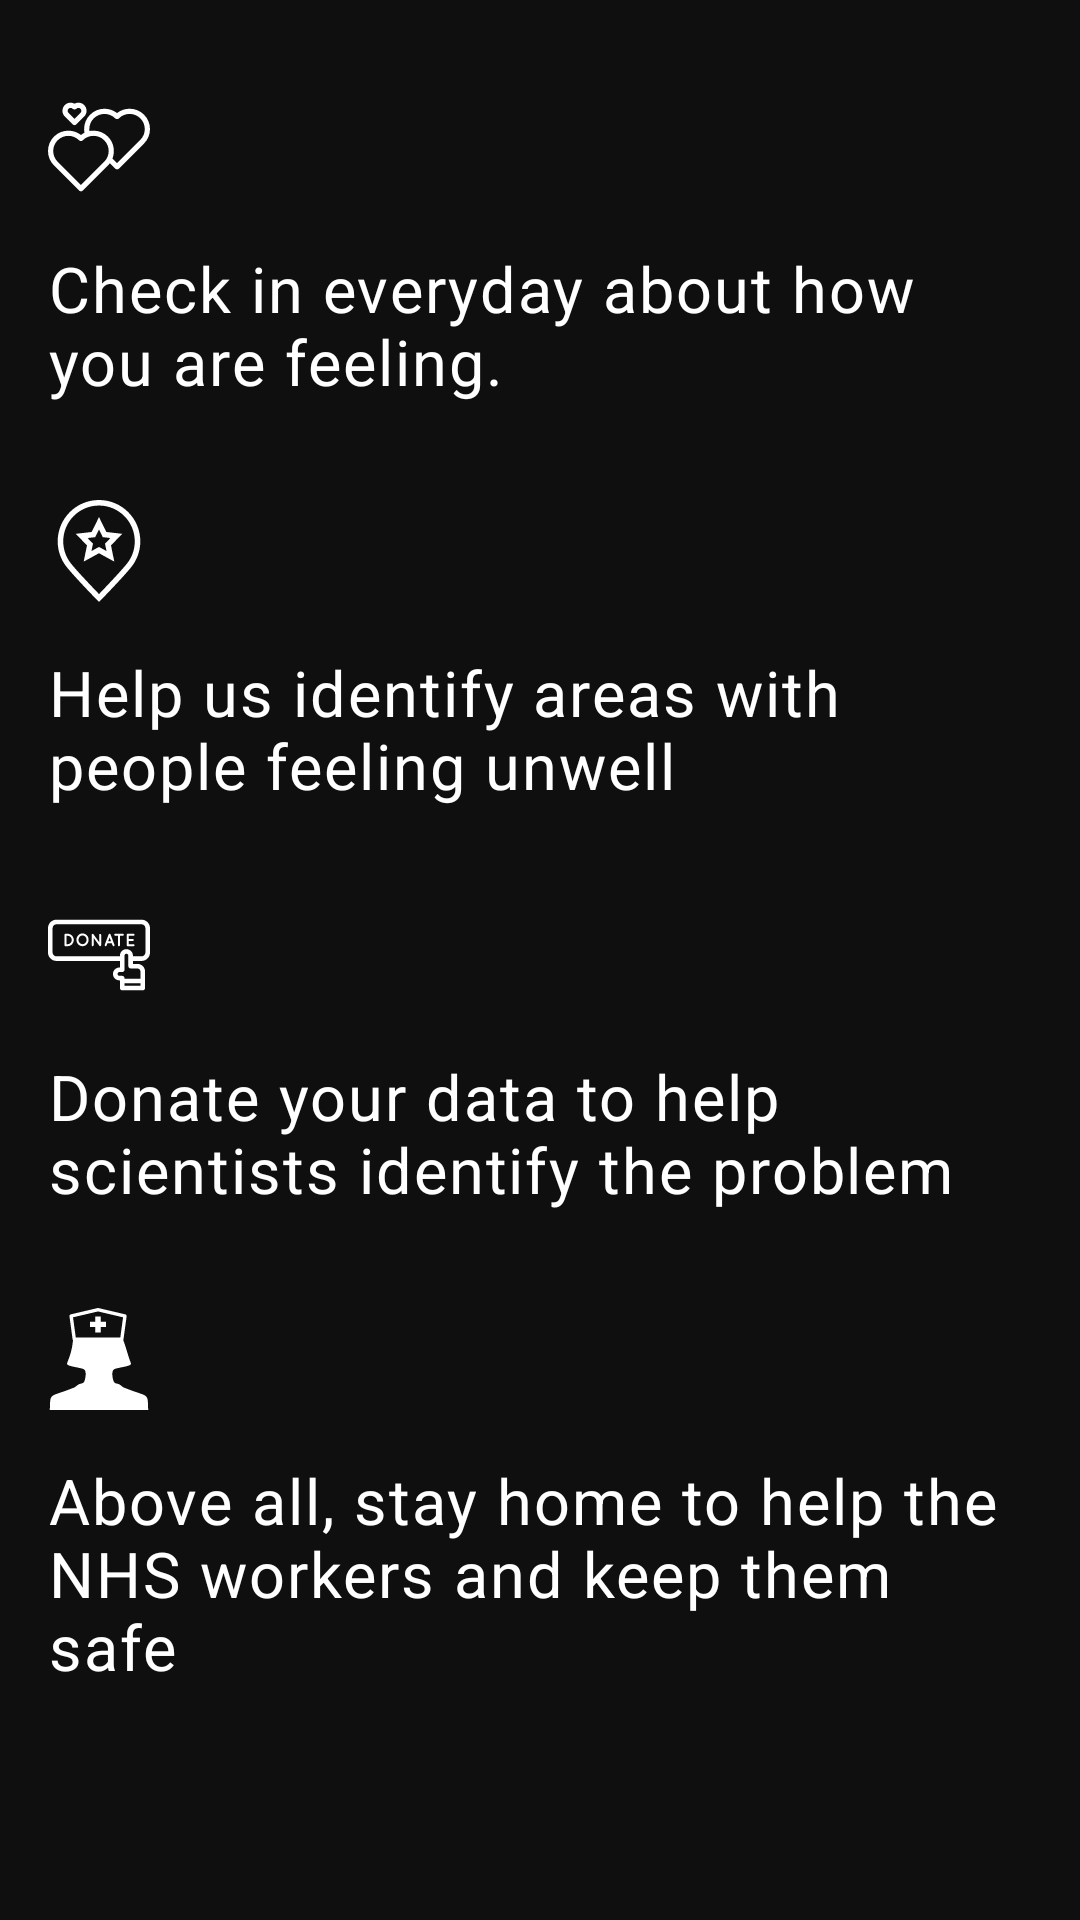

Reconstruct the res/layout file that produces this screen, plus the resources it refers to.
<!-- AndroidManifest.xml: application theme DarkTheme -->
<!-- res/layout/introduction_fragment.xml -->
<?xml version="1.0" encoding="utf-8"?>
<androidx.constraintlayout.widget.ConstraintLayout
    android:layout_width="match_parent"
    android:layout_height="match_parent"
    xmlns:android="http://schemas.android.com/apk/res/android"
    xmlns:app="http://schemas.android.com/apk/res-auto">

    <ScrollView
        android:id="@+id/main_scroll_view"
        app:layout_constraintTop_toTopOf="parent"
        app:layout_constraintStart_toStartOf="parent"
        android:layout_width="match_parent"
        android:paddingBottom="65dp"
        android:clipToPadding="false"
        android:layout_height="wrap_content">

        <androidx.constraintlayout.widget.ConstraintLayout
            android:layout_width="match_parent"
            android:layout_marginTop="16dp"
            app:layout_constraintTop_toTopOf="parent"
            app:layout_constraintStart_toStartOf="parent"
            android:layout_height="wrap_content">

            <androidx.appcompat.widget.AppCompatImageView
                android:id="@+id/icon_1"
                app:layout_constraintTop_toTopOf="parent"
                app:layout_constraintStart_toStartOf="parent"
                android:paddingLeft="16dp"
                android:paddingTop="16dp"
                app:srcCompat="@drawable/hearts"
                app:tint="?appTextColorPrimary"
                android:layout_width="50dp"
                android:layout_height="50dp" />

            <TextView
                android:id="@+id/textView_1"
                android:padding="16dp"
                android:textSize="21sp"
                style="@style/TextAppearance.MaterialComponents.Body1"
                app:layout_constraintStart_toStartOf="parent"
                android:layout_width="wrap_content"
                android:layout_height="wrap_content"
                android:text="@string/check_in"
                app:layout_constraintTop_toBottomOf="@id/icon_1"
                android:textColor="?appTextColorPrimary" />

            <androidx.appcompat.widget.AppCompatImageView
                android:id="@+id/icon_2"
                app:layout_constraintTop_toBottomOf="@id/textView_1"
                app:layout_constraintStart_toStartOf="parent"
                android:paddingLeft="16dp"
                android:paddingTop="16dp"
                app:srcCompat="@drawable/location"
                app:tint="?appTextColorPrimary"
                android:layout_width="50dp"
                android:layout_height="50dp" />

            <TextView
                android:id="@+id/textView_2"
                android:padding="16dp"
                app:layout_constraintStart_toStartOf="parent"
                android:layout_width="wrap_content"
                android:layout_height="wrap_content"
                android:textSize="21sp"
                style="@style/TextAppearance.MaterialComponents.Body1"
                android:text="@string/help_us_identify_unwell"
                app:layout_constraintTop_toBottomOf="@id/icon_2"
                android:textColor="?appTextColorPrimary" />

            <androidx.appcompat.widget.AppCompatImageView
                android:id="@+id/icon_3"
                app:layout_constraintTop_toBottomOf="@id/textView_2"
                app:layout_constraintStart_toStartOf="parent"
                android:paddingLeft="16dp"
                android:paddingTop="16dp"
                app:srcCompat="@drawable/donate"
                app:tint="?appTextColorPrimary"
                android:layout_width="50dp"
                android:layout_height="50dp" />

            <TextView
                android:id="@+id/textView_3"
                android:padding="16dp"
                app:layout_constraintStart_toStartOf="parent"
                android:layout_width="wrap_content"
                android:layout_height="wrap_content"
                android:text="@string/donate_data"
                android:textSize="21sp"
                style="@style/TextAppearance.MaterialComponents.Body1"
                app:layout_constraintTop_toBottomOf="@id/icon_3"
                android:textColor="?appTextColorPrimary" />

            <androidx.appcompat.widget.AppCompatImageView
                android:id="@+id/icon_4"
                app:layout_constraintTop_toBottomOf="@id/textView_3"
                app:layout_constraintStart_toStartOf="parent"
                android:paddingLeft="16dp"
                android:paddingTop="16dp"
                app:srcCompat="@drawable/nurse"
                app:tint="?appTextColorPrimary"
                android:layout_width="50dp"
                android:layout_height="50dp" />

            <TextView
                android:id="@+id/textView_4"
                android:padding="16dp"
                app:layout_constraintStart_toStartOf="parent"
                android:layout_width="wrap_content"
                android:layout_height="wrap_content"
                android:text="@string/help_nhs"
                android:textSize="21sp"
                style="@style/TextAppearance.MaterialComponents.Body1"
                app:layout_constraintTop_toBottomOf="@id/icon_4"
                android:textColor="?appTextColorPrimary" />

        </androidx.constraintlayout.widget.ConstraintLayout>

    </ScrollView>

    <include layout="@layout/content_state_layout"
        app:layout_constraintTop_toTopOf="parent"
        app:layout_constraintBottom_toBottomOf="parent"
        app:layout_constraintStart_toStartOf="parent"
        app:layout_constraintEnd_toEndOf="parent"
        android:layout_width="match_parent"
        android:layout_height="0dp" />

</androidx.constraintlayout.widget.ConstraintLayout>
<!-- res/layout/content_state_layout.xml (included above) -->
<?xml version="1.0" encoding="utf-8"?>
<androidx.constraintlayout.widget.ConstraintLayout xmlns:android="http://schemas.android.com/apk/res/android"
    android:layout_width="match_parent"
    android:layout_height="match_parent"
    xmlns:app="http://schemas.android.com/apk/res-auto">

    <com.mikhaellopez.circularprogressbar.CircularProgressBar
        android:id="@+id/main_progress_bar"
        app:layout_constraintTop_toTopOf="parent"
        app:layout_constraintBottom_toBottomOf="parent"
        app:layout_constraintStart_toStartOf="parent"
        app:layout_constraintEnd_toEndOf="parent"
        app:cpb_background_progressbar_color="?appCardColor"
        app:cpb_indeterminate_mode="true"
        app:cpb_background_progressbar_width="10dp"
        app:cpb_progressbar_width="6dp"
        app:cpb_round_border="false"
        android:visibility="gone"
        app:cpb_progressbar_color="?appIndicatorColor"
        android:layout_width="100dp"
        android:layout_height="100dp" />

    <androidx.appcompat.widget.AppCompatImageView
        android:id="@+id/error_indicator"
        app:srcCompat="@drawable/ic_warning"
        app:tint="@color/red_1"
        android:visibility="gone"
        app:layout_constraintTop_toTopOf="parent"
        app:layout_constraintBottom_toTopOf="@+id/error_text"
        app:layout_constraintStart_toStartOf="parent"
        app:layout_constraintEnd_toEndOf="parent"
        app:layout_constraintVertical_chainStyle="packed"
        android:layout_width="100dp"
        android:layout_height="100dp" />

    <androidx.appcompat.widget.AppCompatTextView
        android:id="@+id/error_text"
        app:layout_constraintTop_toBottomOf="@+id/error_indicator"
        app:layout_constraintBottom_toTopOf="@+id/refresh_button"
        app:layout_constraintStart_toStartOf="parent"
        app:layout_constraintEnd_toEndOf="parent"
        android:textSize="16sp"
        android:padding="8dp"
        android:visibility="gone"
        style="@style/TextAppearance.AppCompat.Widget.ActionMode.Title"
        android:textColor="?appTextColorPrimary"
        android:text="@string/error_content"
        android:layout_width="wrap_content"
        android:gravity="center"
        android:maxWidth="350dp"
        android:layout_height="wrap_content" />

    <com.google.android.material.button.MaterialButton
        android:id="@+id/refresh_button"
        android:focusable="true"
        android:clickable="true"
        app:layout_constraintBottom_toBottomOf="parent"
        app:layout_constraintTop_toBottomOf="@id/error_text"
        app:layout_constraintStart_toStartOf="parent"
        app:layout_constraintEnd_toEndOf="parent"
        android:layout_width="wrap_content"
        android:text="@string/refresh"
        android:visibility="gone"
        android:textColor="@color/red_1"
        app:strokeColor="@color/red_1"
        app:rippleColor="@color/red_0"
        style="@style/Widget.MaterialComponents.Button.OutlinedButton"
        android:layout_height="wrap_content" />

</androidx.constraintlayout.widget.ConstraintLayout>
<!-- resources referenced by this layout -->
<resources>
  <color name="red_0">#B03838</color>
  <color name="red_1">#e4494a</color>
  <!-- drawable location (drawable) -->
  <vector xmlns:android="http://schemas.android.com/apk/res/android"
      android:width="368.666dp"
      android:height="368.666dp"
      android:viewportWidth="368.666"
      android:viewportHeight="368.666">
    <path
        android:fillColor="#FF000000"
        android:pathData="M184.333,0C102.01,0 35.036,66.974 35.036,149.297c0,33.968 11.132,65.959 32.193,92.515c27.27,34.383 106.571,116.021 109.934,119.479l7.17,7.375l7.17,-7.374c3.363,-3.459 82.688,-85.116 109.963,-119.51c21.042,-26.534 32.164,-58.515 32.164,-92.485C333.63,66.974 266.655,0 184.333,0zM285.796,229.355c-21.957,27.687 -80.921,89.278 -101.463,110.581c-20.54,-21.302 -79.482,-82.875 -101.434,-110.552C64.67,206.4 55.036,178.707 55.036,149.297C55.036,78.002 113.038,20 184.333,20S313.63,78.002 313.63,149.297C313.63,178.708 304.005,206.392 285.796,229.355z"/>
    <path
        android:fillColor="#FF000000"
        android:pathData="M211.022,115.646l-26.689,-53.841l-26.689,53.841l-57.325,6.604l40.577,41.755l-11.794,58.616l55.231,-30.22l55.231,30.22l-11.794,-58.616l40.577,-41.755L211.022,115.646zM211.485,184.46l-27.152,-14.856L157.18,184.46l5.4,-26.837l-19.589,-20.157l27.741,-3.196l13.6,-27.434l13.6,27.434l27.741,3.196l-19.589,20.157L211.485,184.46z"/>
  </vector>
  <string name="check_in">Check in everyday about how you are feeling.</string>
  <string name="donate_data">Donate your data to help scientists identify the problem</string>
  <string name="error_content">Some error has occurred while preparing content</string>
  <string name="help_nhs">Above all, stay home to help the NHS workers and keep them safe</string>
  <string name="help_us_identify_unwell">Help us identify areas with people feeling unwell</string>
  <string name="refresh">Refresh</string>
  <color name="black_1x">#f80f0f0f</color>
  <style name="CustomBottomSheetDialogDark" parent="Theme.MaterialComponents.Light.BottomSheetDialog">
          <item name="bottomSheetStyle">@style/CustomModalStyleDark</item>
      </style>
  <color name="purple_1">#6200EE</color>
  <color name="white_0">#ffffff</color>
  <color name="black_1">#0f0f0f</color>
  <color name="purple_0">#3700B3</color>
  <color name="colorAccent">#03DAC5</color>
  <color name="black_2">#242424</color>
  <color name="white_1">#e4e5e6</color>
  <color name="black_1y">#bb0f0f0f</color>
  <style name="CustomModalStyleDark" parent="Widget.Design.BottomSheet.Modal">
          <item name="android:background">@drawable/round_dialogs_dark</item>
      </style>
  <!-- drawable round_dialogs_dark (drawable) -->
  <?xml version="1.0" encoding="utf-8"?>
  <shape xmlns:android="http://schemas.android.com/apk/res/android" android:shape="rectangle">
      <solid android:color="@color/black_0" />
      <corners android:topLeftRadius="16dp" android:topRightRadius="16dp" />
  </shape>
  <color name="black_0">#000000</color>
</resources>
